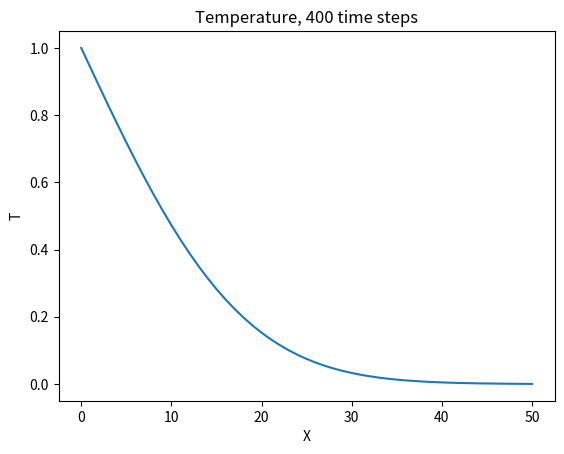
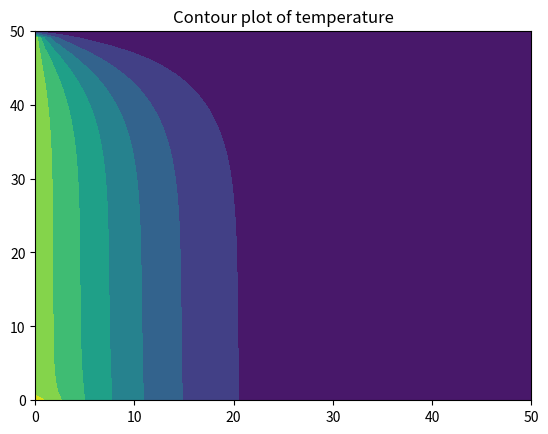

Python code for these plots, in order:
# Chapter 5: Diffusion
# 2-D diffusion equation with D2Q5a

import numpy as np
import matplotlib.pyplot as plt

m = 51
n = 51
x1 = 1
y1 = 1
dx = x1 / (m - 1)
dy = y1 / (n - 1)
w0 = 2 / 6
w = 1 / 6
c2 = 1 / 3
dx = 1

rho = np.zeros((m, n))
f0 = np.zeros((m, n))
f1 = np.zeros((m, n))
f2 = np.zeros((m, n))
f3 = np.zeros((m, n))
f4 = np.zeros((m, n))
x = np.zeros(m)
y = np.zeros(n)
Tm = np.zeros(m)

alpha = 0.25
omega = 1 / (3 * alpha + 0.5)
twall = 1
nstep = 400

for i in range(m - 1):
    x[i + 1] = x[i] + dx

for j in range(n - 1):
    y[j + 1] = y[j] + dy

f0 = w0 * rho
f1 = f2 = f3 = f4 = w * rho

for _ in range(nstep):
    # Collision
    feq0 = w0 * rho
    feq = w * rho
    f0 = (1 - omega) * f0 + omega * feq0
    f1 = (1 - omega) * f1 + omega * feq
    f2 = (1 - omega) * f2 + omega * feq
    f3 = (1 - omega) * f3 + omega * feq
    f4 = (1 - omega) * f4 + omega * feq

    # Streaming
    f1 = np.roll(f1, 1, axis=0)
    f2 = np.roll(f2, -1, axis=0)
    f3 = np.roll(f3, 1, axis=1)
    f4 = np.roll(f4, -1, axis=1)

    # Boundary conditions
    f1[0, :] = twall - f0[0, :] - f2[0, :] - f3[0, :] - f4[0, :]
    f2[m - 1, :] = -f0[m - 1, :] - f1[m - 1, :] - f3[m - 1, :] - f4[m - 1, :]
 
    f3[:, 0] = f3[:, 1]
    f4[:, n - 1] = -f0[:, n - 1] - f1[:, n - 1] - f2[:, n - 1] - f3[:, n - 1]

    rho = f0 + f1 + f2 + f3 + f4

Tm = rho[:, int((n - 1) / 2)]

plt.figure(1)
plt.plot(x, Tm)
plt.title('Temperature, 400 time steps')
plt.xlabel('X')
plt.ylabel('T')

plt.figure(2)
plt.title('Contour plot of temperature')
plt.contourf(rho.transpose())

plt.show()